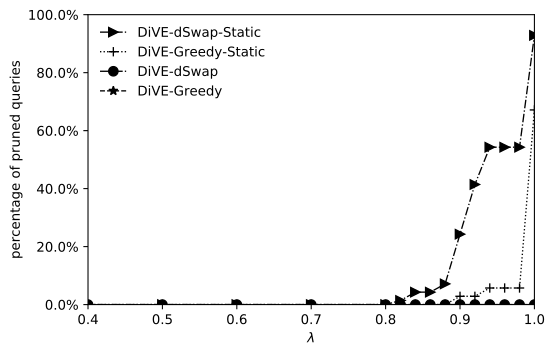

Source data for this figure (header and first rows):
tradeoff, DiVE-dSwap-Static, DiVE-Greedy-Static, DiVE-dSwap, DiVE-Greedy
0, 0, 0, 0, 0
0.1, 0, 0, 0, 0
0.2, 0, 0, 0, 0
0.3, 0, 0, 0, 0
0.4, 0, 0, 0, 0
0.5, 0, 0, 0, 0
0.6, 0, 0, 0, 0
0.7, 0, 0, 0, 0
0.8, 0, 0, 0, 0
0.82, 1, 0, 0, 0
0.84, 3, 0, 0, 0
0.86, 3, 0, 0, 0
0.88, 5, 0, 0, 0
0.9, 17, 2, 0, 0
0.92, 29, 2, 0, 0
0.94, 38, 4, 0, 0
0.96, 38, 4, 0, 0
0.98, 38, 4, 0, 0
1, 65, 47, 0, 0
